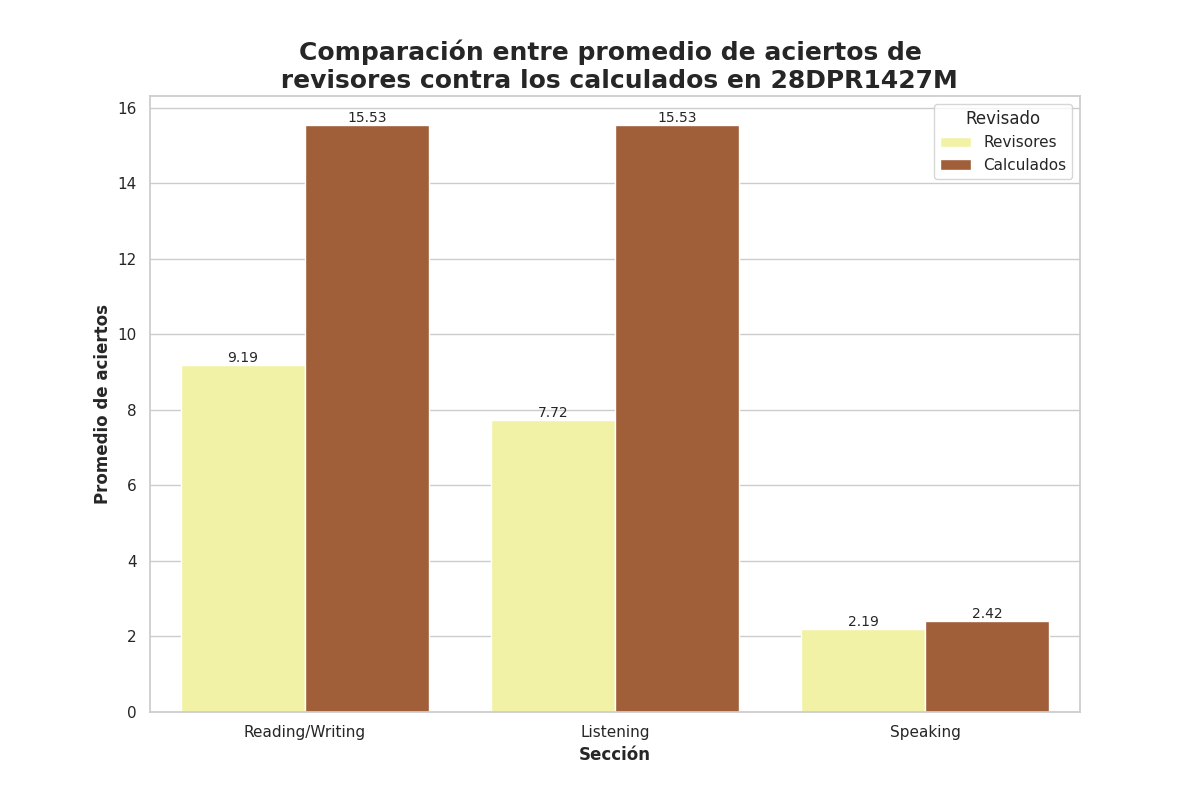

Data behind this chart, as committed beside it:
Seccion, Revisado, Aciertos
Reading/Writing, Revisores, 9.19
Reading/Writing, Calculados, 15.53
Listening, Revisores, 7.72
Listening, Calculados, 15.53
Speaking, Revisores, 2.19
Speaking, Calculados, 2.42
